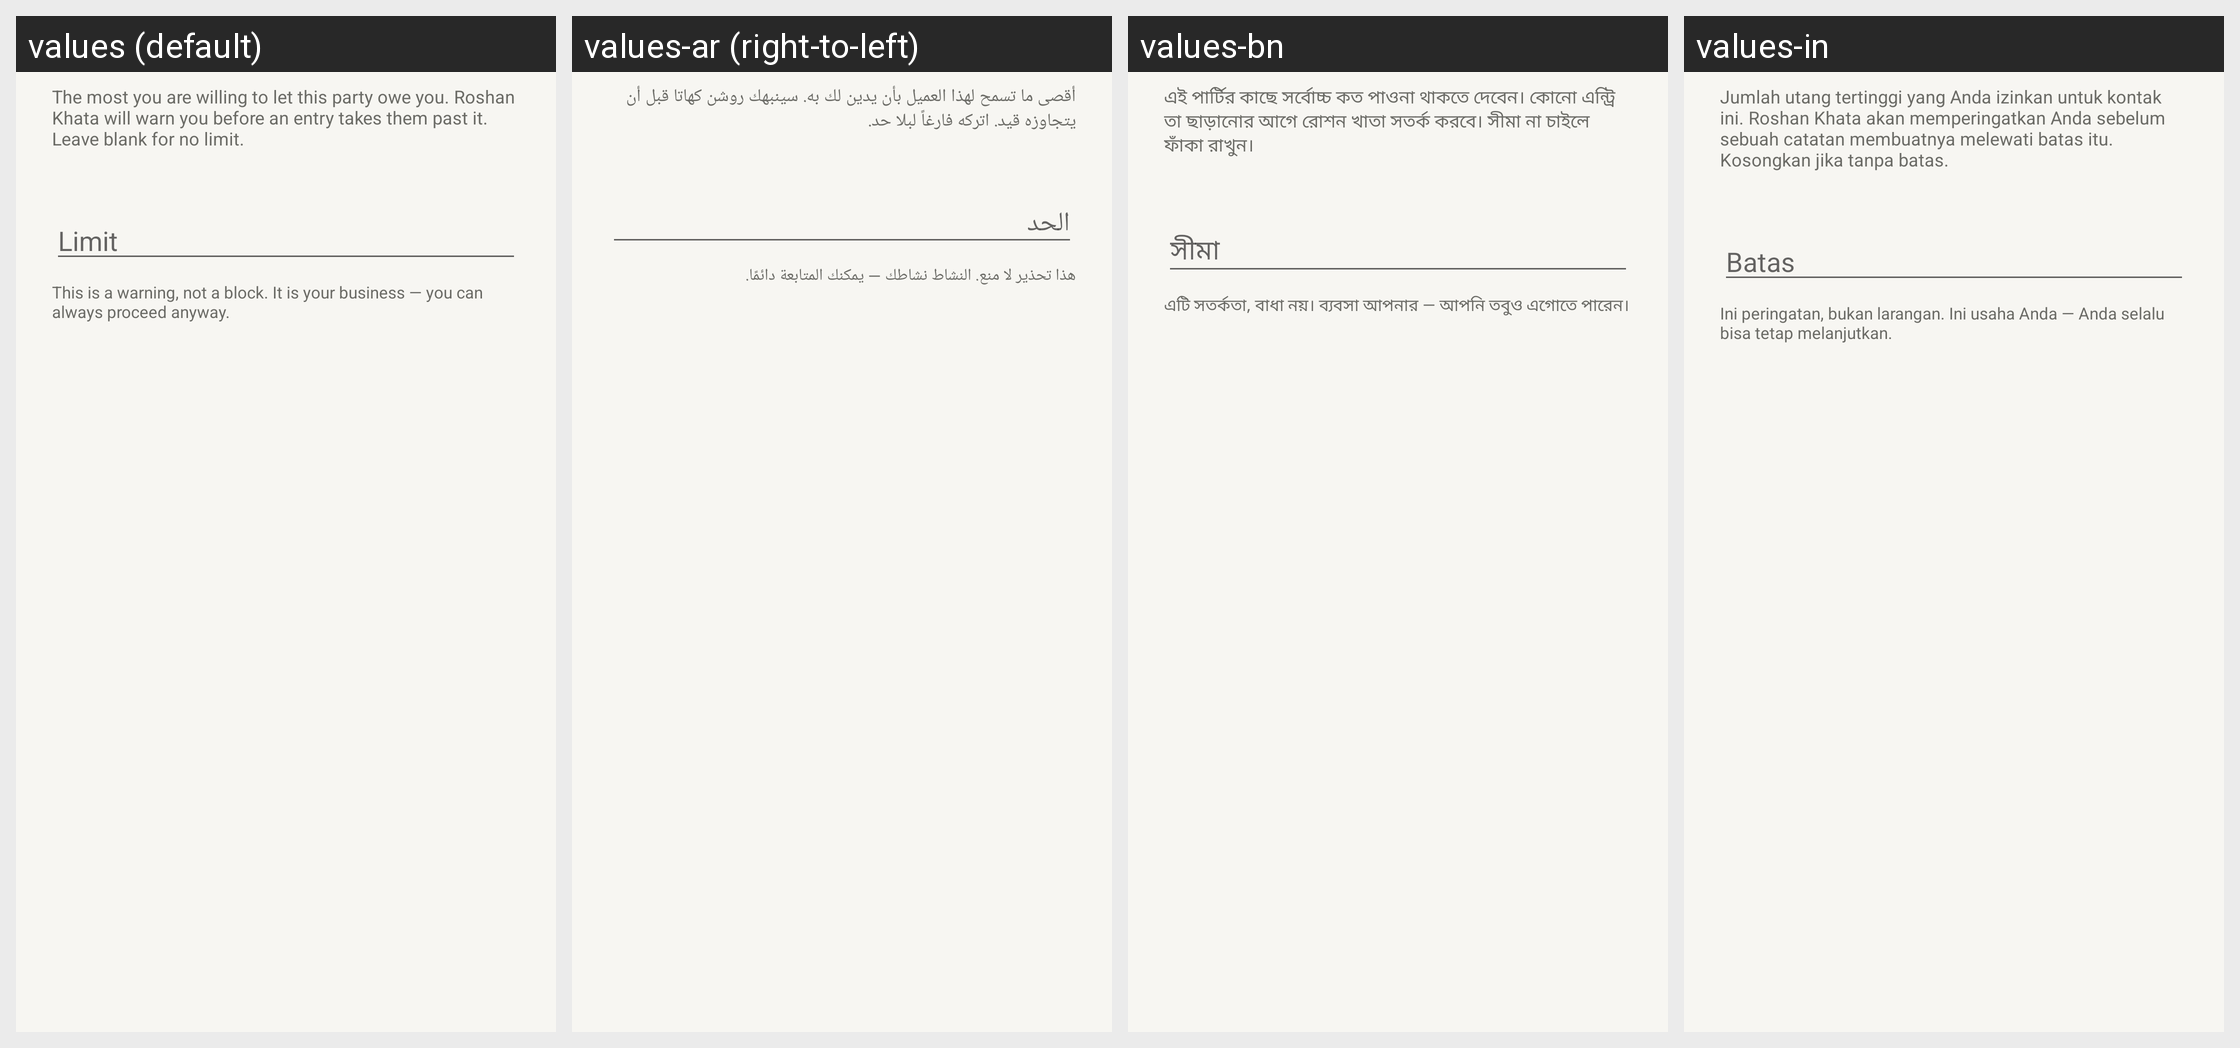

Strings drawn on this Android screen and how each of the app's shown locales translates them:
Android screen res/layout/dialog_credit_limit.xml rendered under 4 locales, left to right: values (default), values-ar (right-to-left), values-bn, values-in. Device: Nexus 5 (rendered at 1080×1920; each locale shown at half size, 540×960, under a caption strip naming it); theme Theme.RoshanKhata.
Other locales in the repository, not shown: values-fa, values-hi, values-sd, values-ur.
Strings drawn on this screen, with the default value and each locale's value (text and hints the layout hard-codes, and strings that could not be matched under every locale, appear in the picture but are not listed):

credit_limit_help
  values: The most you are willing to let this party owe you. Roshan Khata will warn you before an entry takes them past it. Leave blank for no limit.
  values-ar: أقصى ما تسمح لهذا العميل بأن يدين لك به. سينبهك روشن كهاتا قبل أن يتجاوزه قيد. اتركه فارغاً لبلا حد.
  values-bn: এই পার্টির কাছে সর্বোচ্চ কত পাওনা থাকতে দেবেন। কোনো এন্ট্রি তা ছাড়ানোর আগে রোশন খাতা সতর্ক করবে। সীমা না চাইলে ফাঁকা রাখুন।
  values-in: Jumlah utang tertinggi yang Anda izinkan untuk kontak ini. Roshan Khata akan memperingatkan Anda sebelum sebuah catatan membuatnya melewati batas itu. Kosongkan jika tanpa batas.

credit_limit_hint
  values: Limit
  values-ar: الحد
  values-bn: সীমা
  values-in: Batas

credit_limit_advisory
  values: This is a warning, not a block. It is your business — you can always proceed anyway.
  values-ar: هذا تحذير لا منع. النشاط نشاطك — يمكنك المتابعة دائمًا.
  values-bn: এটি সতর্কতা, বাধা নয়। ব্যবসা আপনার — আপনি তবুও এগোতে পারেন।
  values-in: Ini peringatan, bukan larangan. Ini usaha Anda — Anda selalu bisa tetap melanjutkan.
